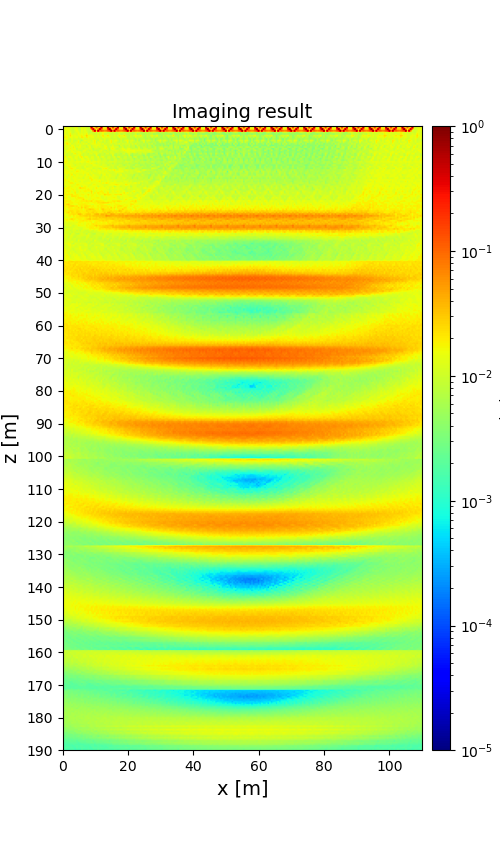

The table this chart was drawn from, first rows:
1.245278701931735663e-02, 1.579728181759812791e-02, 1.385713841525331239e-02, 1.406636438525124544e-02, 1.305407647264516385e-02, 9.640376808675233528e-03, 1.242193712458721649e-02, 1.430830982760107617e-02, 1.547333330157959000e-02, 8.219522443193408995e-03, 9.988055785785045562e-03, 1.462893636546342552e-02, 1.213493112155202003e-02, 1.380043666160547973e-02, 1.246757122271670466e-02, 9.064297326276636591e-03, 1.077576347260209184e-02, 4.849156415474990822e-02, 1.314842362244903091e-02, 6.889962734617206819e-02, 1.265850294802059288e-02, 1.976460086909247529e-02, 1.445657723020447004e-02, 4.223700887758984057e-02
1.195262826156551911e-02, 1.651911639477439755e-02, 1.382302396732688031e-02, 1.430604227231118894e-02, 1.284143123214594000e-02, 1.007191495107190825e-02, 1.146097464986368074e-02, 1.506284604286094869e-02, 1.578772548071888382e-02, 8.565499296275343524e-03, 9.670498586985831063e-03, 1.636570369549741888e-02, 1.204362322709599635e-02, 1.422655617023625869e-02, 1.217602787739295589e-02, 9.261277129754268145e-03, 1.017461664893200453e-02, 5.847712215342241171e-01, 2.550721096075315303e-02, 1.829823508120797734e-02, 1.033214025885619280e-01, 2.542272008943559716e-02, 3.049170062326066535e-02, 5.755879339062630606e-01
1.043251436775132629e-02, 1.691034373497911011e-02, 1.394109822665866132e-02, 1.524692341738022316e-02, 1.198061433456173996e-02, 1.069289136684321156e-02, 1.014675980900048291e-02, 1.508763811031244018e-02, 1.341315312230848510e-02, 1.029536350993201684e-02, 8.539463214410854264e-03, 1.695790905144971272e-02, 1.231672190653108553e-02, 1.468783455925417800e-02, 1.140232501271186936e-02, 9.721768232383251954e-03, 9.480793818019472852e-03, 8.250570434493730010e-02, 4.865445903703495834e-01, 1.942063206295838174e-02, 1.106993355184450120e-02, 2.914279856753705655e-02, 5.593413010477061853e-01, 1.017852820851756768e-01
1.106006554923787306e-02, 1.514215528155762186e-02, 1.288310256498709228e-02, 1.570357067225774603e-02, 1.170263032442439566e-02, 1.027072245363611254e-02, 9.287380206449962622e-03, 1.264110713536150711e-02, 1.640924739568660681e-02, 1.156065651294095782e-02, 8.992785291925348146e-03, 1.496530769854734037e-02, 1.172029199861548965e-02, 1.458648929430584641e-02, 1.132856059943506549e-02, 9.325482761421878194e-03, 8.347262128827935557e-03, 9.243344937660779442e-03, 8.500935892305568065e-02, 5.715651906215684086e-01, 2.895518982235971428e-02, 5.854467674257279874e-01, 8.423369157929624929e-02, 1.228171120874273631e-01
1.319554876686422976e-02, 1.559787406143297098e-02, 1.215152446124059642e-02, 1.472936129150329010e-02, 1.483023064260347371e-02, 9.974510944786107655e-03, 9.415360219469922493e-03, 1.209240100133791504e-02, 1.272097238266016624e-02, 1.539170394320197276e-02, 1.074526277276458865e-02, 1.403512911393721939e-02, 1.209437223549802119e-02, 1.382561240866475409e-02, 1.433077084563850502e-02, 9.207377455180111581e-03, 8.533368402708360959e-03, 1.015289811931616507e-02, 9.422091706697039923e-03, 1.378620662623066158e-02, 8.438734654716636627e-03, 1.447455290732626437e-02, 9.892097105493283249e-03, 1.283767415983161179e-02
1.298201613952726027e-02, 1.452874065513734200e-02, 1.173965278012089296e-02, 1.376598322194328393e-02, 1.951887873798805254e-02, 1.045670874944681222e-02, 1.170394596157419906e-02, 1.317851211572727138e-02, 1.041996062695012271e-02, 1.652177105171767288e-02, 1.294646879594666886e-02, 1.504916111530662202e-02, 1.302147873232204801e-02, 1.387220346303598070e-02, 1.952585428673498172e-02, 9.507181485540827995e-03, 1.088870728043551429e-02, 1.223335579502436016e-02, 9.890248860714148313e-03, 9.616803787502906792e-03, 1.057307487930005466e-02, 1.191081583014190481e-02, 1.023291878482938087e-02, 1.172060143431105650e-02
1.704177218193190374e-02, 1.529565015958501625e-02, 1.461740495259819007e-02, 1.199676622314488177e-02, 2.334641724582886893e-02, 1.437406014642267707e-02, 1.304829273099240849e-02, 1.409171627823621424e-02, 1.298581801201358771e-02, 1.379025205659908070e-02, 1.640660845579687901e-02, 1.783571168883289065e-02, 1.297321233809185966e-02, 1.818207484430213114e-02, 2.601187133748282185e-02, 1.633872722959020876e-02, 1.600799696371421957e-02, 1.643968827476033345e-02, 1.266583268005900750e-02, 1.277566799267991493e-02, 1.009680067913682616e-02, 1.459423188340124890e-02, 1.083788946362443731e-02, 1.600730358400641665e-02
1.880511963393540278e-02, 1.856384123772275921e-02, 1.691173972775540657e-02, 1.195242910068305096e-02, 1.667566850113432614e-02, 1.454662095959429260e-02, 1.223615371367067078e-02, 1.409395497287605110e-02, 1.634196665188955566e-02, 1.089467844118388248e-02, 1.426443228796661286e-02, 2.212455038744847238e-02, 1.757560828986696327e-02, 1.102403724757044200e-02, 2.063630250094966936e-02, 1.475437936886835402e-02, 1.269708694446171175e-02, 1.478324111628753421e-02, 1.600736207096537314e-02, 1.049544428318615122e-02, 1.184095401403676730e-02, 1.344403009375308607e-02, 1.212356039328214147e-02, 9.603141779050644242e-03
1.283009467641515501e-02, 1.550623423108000130e-02, 1.635491003923914347e-02, 1.224112845319984960e-02, 9.539562806845992490e-03, 1.429255863825797460e-02, 1.141808093693812837e-02, 1.174081986037077245e-02, 1.306695415632160712e-02, 1.052543451418960774e-02, 1.050199383683093728e-02, 1.036953377770822096e-02, 1.405259111296109677e-02, 1.119964571893414078e-02, 1.033312683154680341e-02, 1.400999609815531399e-02, 1.256968206505408234e-02, 1.228225359487368842e-02, 1.222143648940748201e-02, 1.035293676668861546e-02, 1.105799267601129815e-02, 1.027037534327693291e-02, 1.320882472204783567e-02, 1.034139120206375301e-02
9.737771381532688356e-03, 9.974582866206633397e-03, 1.237319988983330392e-02, 1.318934078246840683e-02, 9.515338076909313908e-03, 1.390256347538912189e-02, 1.027217307188401686e-02, 9.247633446588462286e-03, 1.053193121519519979e-02, 1.501884702001879054e-02, 8.948151384062737884e-03, 6.539455614577019057e-03, 1.108354252684042897e-02, 1.460938967406389018e-02, 1.266587855598720440e-02, 1.264984594091801001e-02, 1.209024676466724513e-02, 1.043034469779606337e-02, 1.478078691050141967e-02, 1.926332696564266728e-02, 9.860162057899057517e-03, 8.724519127251494088e-03, 1.338069773462579118e-02, 1.429967862385558321e-02
8.741225442644492277e-03, 1.563998859821679258e-02, 1.706701597235591936e-02, 1.290411839078655677e-02, 1.066989095115334144e-02, 1.361385106452132204e-02, 9.656081999295971011e-03, 1.207125027678699475e-02, 1.210226988944711028e-02, 1.811627011805405640e-02, 8.062550942573298851e-03, 1.278835952317674239e-02, 1.170727921106076534e-02, 1.102126079949520415e-02, 8.967216650386976989e-03, 1.428036981537033311e-02, 1.303975267593355386e-02, 1.191181081844740718e-02, 1.372386689658489436e-02, 1.888919679864581314e-02, 8.142545833655156357e-03, 1.496221680032152994e-02, 1.213521104698294176e-02, 1.109248246829925254e-02
1.287908081821463255e-02, 1.351813524610161188e-02, 2.307936342216693540e-02, 1.620977092352812038e-02, 1.552209180940551311e-02, 9.693638798855472305e-03, 1.195987988762621350e-02, 1.179417623387828649e-02, 1.343829303720089560e-02, 1.412023273586303883e-02, 1.182590583795979124e-02, 1.208444239813259713e-02, 1.458217733732554075e-02, 1.180866549860045550e-02, 1.453941678737251213e-02, 8.592078514580752530e-03, 1.123965277737608813e-02, 1.388171364108355642e-02, 1.602850915537440413e-02, 1.748654242003466752e-02, 1.161374707453400983e-02, 1.369880741776527064e-02, 1.428610636586259697e-02, 1.163888075726971817e-02
1.744539188060616891e-02, 1.210928329448057901e-02, 1.173467015967898444e-02, 1.523888350981155576e-02, 1.027737882255006993e-02, 1.692257914521203346e-02, 1.357449216434270661e-02, 9.845080503620696338e-03, 1.281091161008031561e-02, 1.032564641402246644e-02, 1.611320743678470307e-02, 1.074372892225589071e-02, 1.058167907729037731e-02, 1.100879320066267160e-02, 8.742927846500639713e-03, 1.399925907925811744e-02, 1.253568742180584221e-02, 9.331092200784816756e-03, 1.188250473412084257e-02, 1.319338919686492348e-02, 1.553633410665804931e-02, 1.335572370787665823e-02, 1.338379394672940988e-02, 1.094296845913825429e-02
1.605935324142275522e-02, 1.223090244318490206e-02, 1.297555082491947537e-02, 1.457466219234072706e-02, 1.378599788285026807e-02, 1.326894047459233582e-02, 1.878663765487076365e-02, 1.054519135982187432e-02, 1.263613676765178856e-02, 1.433557712314003675e-02, 1.458723284510900740e-02, 1.128424304461829106e-02, 1.188766634245793860e-02, 1.245015645343401471e-02, 8.773929621075308993e-03, 1.080884801940243216e-02, 1.622970082481137860e-02, 9.102371196104181231e-03, 1.183789007332502335e-02, 1.332704379928172263e-02, 1.385604586473440300e-02, 1.058466555396542566e-02, 1.366747467286662764e-02, 1.242150424513872344e-02
1.297818758599753042e-02, 1.352861595812401320e-02, 1.018069266730518493e-02, 1.325879115457800038e-02, 1.787036757510690119e-02, 1.279600974732668546e-02, 1.662564246019095082e-02, 1.397885281528832985e-02, 8.107328960330215106e-03, 1.306702243053866827e-02, 1.224215622697194181e-02, 1.203831189006988531e-02, 9.103554001860360637e-03, 1.147772623914365339e-02, 1.356727124998723284e-02, 1.110144901539271596e-02, 1.452499433637535926e-02, 1.124523175844888666e-02, 7.256029982089031403e-03, 1.178026449801799005e-02, 1.147979090933988304e-02, 1.083184821043881203e-02, 8.297114547472544260e-03, 1.086241788632838837e-02
1.107933328326415369e-02, 1.067044838446708915e-02, 1.475732461507423682e-02, 1.637865264291816364e-02, 1.206160860427367768e-02, 1.569521781859018958e-02, 1.067503104255203630e-02, 1.452210059194705867e-02, 1.129315061774516411e-02, 1.119171377888115125e-02, 1.006595965797334007e-02, 9.533189378949060572e-03, 1.335696708012490581e-02, 1.485908747908901324e-02, 1.105141618310109645e-02, 1.079814314448225045e-02, 9.142118353818597110e-03, 1.288262027846614338e-02, 9.070518818630215335e-03, 1.018752802355336537e-02, 9.049253587873628407e-03, 8.838473771095532380e-03, 1.189012502331221986e-02, 1.341856866746355022e-02
1.396138620930978576e-02, 1.125268875529766149e-02, 1.578251034882964879e-02, 1.262126175822042042e-02, 1.083221955808233265e-02, 1.558548948471721179e-02, 1.594672113704574679e-02, 1.212457830608560001e-02, 1.367762029246384452e-02, 1.630030364639188309e-02, 1.398247308763521032e-02, 1.085589490459849468e-02, 1.440879398149404016e-02, 1.179536416780937319e-02, 1.006220349657717221e-02, 1.342839610919820993e-02, 1.160083911659409717e-02, 1.105798664970471940e-02, 1.239355263123310437e-02, 1.357262696340139421e-02, 1.194514868955778158e-02, 9.937348939839532949e-03, 1.298520065877674552e-02, 1.146111914874073899e-02
1.611178171123123920e-02, 1.284435446688283675e-02, 1.003715556116580726e-02, 1.225406235455375921e-02, 1.220278648301605443e-02, 9.138888519469695951e-03, 1.456654160359035881e-02, 1.873081156428888644e-02, 1.142905393724409115e-02, 1.367298241043948641e-02, 1.606715859518927439e-02, 1.291475170508036771e-02, 9.272872211670921822e-03, 1.139870482324346380e-02, 1.107145036263178228e-02, 8.352178603688673736e-03, 1.313602305837278418e-02, 1.345264950931101752e-02, 9.426935787344268777e-03, 1.258003678489197190e-02, 1.446275551946057947e-02, 1.107140469994973009e-02, 8.202818308445323711e-03, 1.062100837329645400e-02
1.852647783109680896e-02, 9.971413068286121700e-03, 1.027839647374544779e-02, 1.238135577101805163e-02, 1.124717453808841798e-02, 1.112315658018309290e-02, 1.160338808275879902e-02, 1.144516578129838036e-02, 1.414702263264045606e-02, 1.419027049522877948e-02, 1.825668027243457225e-02, 1.002636862428877944e-02, 9.453122760896878057e-03, 1.129777224167667973e-02, 1.026233817764623212e-02, 1.044889514782419357e-02, 1.040385606186755053e-02, 1.017326894504614471e-02, 1.024586559743301435e-02, 7.892704304226189765e-03, 1.600992211136057289e-02, 7.017041917823684145e-03, 7.741956991994477372e-03, 1.021091520576734683e-02
1.432151754096228254e-02, 2.019407418643676122e-02, 9.858012541051374908e-03, 1.600612798299261980e-02, 1.744602736895906753e-02, 1.197571066120077347e-02, 9.995125699615121581e-03, 1.491764784872730461e-02, 1.441564376321711159e-02, 1.028121301134584178e-02, 1.690505494829535466e-02, 2.135608222663286371e-02, 9.998310495124156788e-03, 1.488117005829692717e-02, 1.713493507833380516e-02, 1.113555307190716367e-02, 9.245433063870617946e-03, 1.355634291011790366e-02, 1.310013373604309792e-02, 8.905274538563493630e-03, 1.082361030597890454e-02, 1.544672921983898141e-02, 7.752433183468018102e-03, 1.305682688988284677e-02
1.339844460315690357e-02, 1.501001652331223311e-02, 1.331573238901585798e-02, 9.162751345821864429e-03, 1.262517411507542951e-02, 1.462331388879967685e-02, 1.098988879426923866e-02, 1.404529106606537854e-02, 1.407913722804138811e-02, 1.063338401293399162e-02, 1.198341200468052044e-02, 1.615749914192645548e-02, 1.423220599714790195e-02, 9.588154365503384277e-03, 1.251176799812257420e-02, 1.486880761379025424e-02, 1.072515110914845290e-02, 1.330563526892013237e-02, 1.282741643163717860e-02, 9.253314981328289793e-03, 9.695486184967527094e-03, 1.226563794077752297e-02, 1.141945759172218258e-02, 7.763312679977442919e-03
1.150001416663704208e-02, 1.555502698019224986e-02, 1.642875847813134171e-02, 1.121372882852162724e-02, 1.178121410385307710e-02, 1.410188112387776062e-02, 1.289068296762942850e-02, 9.348539230616554827e-03, 1.377699845156900305e-02, 1.147979367636453411e-02, 1.005228962644411604e-02, 1.394293919243527052e-02, 1.577050230713849741e-02, 1.429060540482881766e-02, 1.209333814259515479e-02, 1.424974045356115944e-02, 1.288346183691840147e-02, 9.416466764352274255e-03, 1.288997940028616292e-02, 1.011067653528968484e-02, 9.019575406487654462e-03, 1.228360722258405903e-02, 1.302328787440253620e-02, 9.510177167006778065e-03
1.761045359700338930e-02, 1.703895288073751027e-02, 1.724131702753789464e-02, 1.328959765700020619e-02, 1.381660345058977404e-02, 1.364608632062853585e-02, 1.296559069413635683e-02, 1.271719197274748941e-02, 1.511862331588323220e-02, 1.485732591771517577e-02, 1.426048362024954531e-02, 1.604603424374846307e-02, 1.457140787438179416e-02, 1.238401638875650038e-02, 1.625135332083664508e-02, 1.857335605716604193e-02, 1.418549981959635505e-02, 1.240617269879809755e-02, 1.466762391580224423e-02, 1.439694880882186508e-02, 1.301893339782144408e-02, 1.535812180320016151e-02, 1.259108602399982429e-02, 1.114093746870508869e-02
1.137873007218638197e-02, 1.747154195608713670e-02, 1.318917571358097472e-02, 1.280890343799096810e-02, 1.402388941150299606e-02, 1.363040648975188257e-02, 1.091915513174361758e-02, 1.319886648797515515e-02, 1.305515140417591070e-02, 1.303675460769235586e-02, 1.011442651626547062e-02, 1.339136541593706139e-02, 1.213493535794360652e-02, 1.133676032766581764e-02, 1.261667314860795072e-02, 1.278700275790186670e-02, 1.374710627716223786e-02, 1.768024237412173238e-02, 1.376152861704153796e-02, 1.256458971226415144e-02, 9.319769078540138252e-03, 1.232139402162988652e-02, 1.201913344292386901e-02, 1.001138545181198478e-02
1.322928915347135019e-02, 1.278790712609006487e-02, 1.524826490669447740e-02, 1.505938234139858264e-02, 1.499274179014885473e-02, 1.371552964240098545e-02, 1.286519829214234634e-02, 9.280401645890525714e-03, 1.284775071691371916e-02, 1.331938150050157588e-02, 1.297988697770828016e-02, 1.210410877447103302e-02, 1.218556294191218067e-02, 1.124626189196498323e-02, 1.392710342515774032e-02, 1.234214408632008930e-02, 1.163653248317594868e-02, 9.785533402821405477e-03, 1.513256944284045898e-02, 1.535352312448071826e-02, 1.348445698516337679e-02, 1.315757242915403455e-02, 1.115997728063303739e-02, 1.001907990783084366e-02
1.393038768950366664e-02, 1.112278909761391273e-02, 1.167681611346552822e-02, 1.840240233754196833e-02, 1.725715270561452297e-02, 1.252828799250623425e-02, 1.312067305456754603e-02, 1.369712891214546445e-02, 1.376944993483963063e-02, 1.223159204210486073e-02, 1.286918555524075441e-02, 1.057719509592413600e-02, 1.049692681822434435e-02, 1.630050400929443713e-02, 9.758620848660795252e-03, 1.152742913243915909e-02, 1.254219362744120499e-02, 1.229730018704678317e-02, 1.295229145788358814e-02, 1.231822836945443457e-02, 1.298137186086225497e-02, 1.315421722857739069e-02, 1.413499618862165685e-02, 1.664312067276206564e-02
1.426686254227625857e-02, 1.195171131603273498e-02, 1.148388187463334972e-02, 1.223607581789626191e-02, 1.769119575389179605e-02, 2.086656326538192247e-02, 1.544377720333358836e-02, 1.598595594397085595e-02, 1.049127182615527780e-02, 1.070240148055311667e-02, 1.276448958570140443e-02, 1.096544744291410613e-02, 9.807744943905620516e-03, 1.117646008786571561e-02, 1.490015765122142989e-02, 1.472691068258044286e-02, 1.358915824959193268e-02, 1.447345336096514910e-02, 8.707008240750283012e-03, 1.056168675698219289e-02, 1.215712659454798970e-02, 1.025985697867671728e-02, 8.964592256490476821e-03, 1.147416234684203035e-02
1.238576093013106158e-02, 1.733104669855388066e-02, 1.357136814899727491e-02, 1.309983960290265689e-02, 1.500405971566102364e-02, 1.578842281950791973e-02, 1.585514844927294470e-02, 1.161398233454843942e-02, 1.568991602643301717e-02, 1.590528660593360996e-02, 1.234796193215287503e-02, 1.615956125319124859e-02, 1.262040715416170959e-02, 1.255121391859865057e-02, 1.460985083456293847e-02, 1.313200154954250604e-02, 1.295696895859746456e-02, 1.010435795286219844e-02, 1.475088165291303481e-02, 1.367676097934832080e-02, 1.078545889760600118e-02, 1.404187269433605258e-02, 1.214806907631045194e-02, 1.174933816165900369e-02
1.528574522664429523e-02, 1.472680523469204784e-02, 1.661852383434475264e-02, 1.617392051216437476e-02, 1.404976824618330011e-02, 1.236832598616516808e-02, 1.580662711218991379e-02, 1.467199316673556582e-02, 1.967632125794767720e-02, 1.707369405876825799e-02, 1.447634408242477223e-02, 1.467764280754893513e-02, 1.623044416489523648e-02, 1.480136604386970457e-02, 1.292055441209908478e-02, 1.190747618845934205e-02, 1.451473461055936484e-02, 1.202322391151609653e-02, 1.241904462791779302e-02, 1.394043565195368650e-02, 1.236457513878233203e-02, 1.381368058835641746e-02, 1.537733109189933466e-02, 1.335123828724883895e-02
1.335768268884045783e-02, 1.577284358902365444e-02, 1.678230611021756455e-02, 1.461632382546951964e-02, 1.602123004164170833e-02, 1.659578063232004450e-02, 1.294151266499265346e-02, 1.633061100105195895e-02, 1.327654946932781480e-02, 1.405961674495807313e-02, 1.375204647110633491e-02, 1.449745853613069665e-02, 1.618787987763186179e-02, 1.376568881571475431e-02, 1.492151368946952224e-02, 1.568900814737518232e-02, 1.176433278479137312e-02, 1.502460701770749404e-02, 1.165158041686061019e-02, 1.099671705245724822e-02, 1.168348606936833733e-02, 1.298044710666500061e-02, 1.495016321068843440e-02, 1.219665425892382978e-02
1.345090191644060171e-02, 1.238336092463419337e-02, 1.480642518399818454e-02, 9.801055008290031345e-03, 1.577856879797539039e-02, 1.982818605253237887e-02, 1.167830905139148785e-02, 1.222436593520203479e-02, 1.710115601256008422e-02, 1.403579851192738280e-02, 1.261127321112679410e-02, 1.296126166399199156e-02, 1.496424023604125096e-02, 9.923228605804426672e-03, 1.504609426453945055e-02, 1.878470537635531026e-02, 1.155675156215949136e-02, 1.136508792603683170e-02, 1.614820088045931801e-02, 1.293823392150750089e-02, 1.173578103412505937e-02, 1.118329959071712870e-02, 1.261898754722428663e-02, 8.457159268953412176e-03
1.619909301876336361e-02, 1.523942543200468812e-02, 1.152374847559100093e-02, 1.283443534057677159e-02, 1.598983205162004401e-02, 1.198008062898509377e-02, 1.754128507029668188e-02, 1.330971078192330279e-02, 1.501073476178833507e-02, 1.380012226507838086e-02, 1.513085742659502769e-02, 1.456059797079934694e-02, 1.222168251333856891e-02, 1.372211430746535059e-02, 1.537505603569112693e-02, 1.206197516434872469e-02, 1.719961051583403580e-02, 1.362691847815206483e-02, 1.446939954220926097e-02, 1.346409504037583693e-02, 1.350186523137195983e-02, 1.265510406848134942e-02, 1.005160144022864376e-02, 1.072507526964632668e-02
1.431182229557642453e-02, 1.623413857839136817e-02, 1.038389597963070357e-02, 1.566021862563742387e-02, 1.475242100715755053e-02, 1.296197690993061875e-02, 1.521397854133382799e-02, 1.605130054329920175e-02, 1.365070901722079989e-02, 1.237526530274608155e-02, 1.257227230077745395e-02, 1.355733706962543479e-02, 1.007392448969462138e-02, 1.429680028451991991e-02, 1.417577228080202714e-02, 1.321852404187154849e-02, 1.936166436181288933e-02, 1.739663513014993654e-02, 1.320207890444339942e-02, 1.216923434536855940e-02, 1.315929106293910536e-02, 1.186374321795012274e-02, 8.393846480061225093e-03, 1.212902942495316591e-02
1.552451447042510133e-02, 1.802683415787076013e-02, 1.507771164427796490e-02, 1.461639689146810445e-02, 1.520628840281353263e-02, 1.268904579399150051e-02, 1.339950900233077488e-02, 1.598364302614289564e-02, 1.381545964878690483e-02, 1.516710904932141481e-02, 1.462735241628946095e-02, 1.426430003622222893e-02, 1.483871215273748975e-02, 1.375338272558723415e-02, 1.358789908609304292e-02, 1.186365861537431315e-02, 1.402831591356283776e-02, 2.017459079880794606e-02, 1.609480665882647918e-02, 1.532867925452283293e-02, 1.637816183435513578e-02, 1.340880204561416961e-02, 1.400693634533056210e-02, 1.287561035995808505e-02
1.183934146298875993e-02, 1.673165411383445780e-02, 1.358601428881187068e-02, 1.868870728001705353e-02, 1.595433105751749292e-02, 1.506443495568766944e-02, 1.306878846731462408e-02, 1.703328994350730013e-02, 1.507938076412493160e-02, 1.353284341825179531e-02, 1.112719284196574294e-02, 1.632809508508827750e-02, 1.324114295406680041e-02, 1.242579951916718793e-02, 1.283068851386516378e-02, 1.353288624091168041e-02, 1.303241759201932519e-02, 1.646041310938849145e-02, 1.438698912212939274e-02, 1.323883724761129067e-02, 1.543285719792230649e-02, 1.577934359184573684e-02, 1.966268483751323556e-02, 1.111455066538704316e-02
1.485685990175605528e-02, 1.552579502676753979e-02, 1.392817391371364670e-02, 1.448431979342611545e-02, 1.969079848192065510e-02, 2.014222724961995531e-02, 1.779896467021941514e-02, 1.194087195233541066e-02, 1.489340064773166626e-02, 1.506426511712449096e-02, 1.486388074080629076e-02, 1.497366675490665114e-02, 1.355764372372734658e-02, 1.353337577319392235e-02, 1.452738976844484414e-02, 1.615070947441310870e-02, 1.640277377801841949e-02, 1.138462949114091467e-02, 1.356869353987447124e-02, 1.454770028976008593e-02, 1.452235602335940137e-02, 1.390001738737054078e-02, 1.407865109693530285e-02, 1.275615601149452868e-02
1.475987598095720478e-02, 1.542060126056899773e-02, 1.608974553624618539e-02, 1.473565621547822529e-02, 1.454738076936289495e-02, 1.434975702535504563e-02, 1.295000177520004396e-02, 1.364514573361823822e-02, 1.770889986191862345e-02, 1.765306324662774262e-02, 1.412684317421353253e-02, 1.496920151695390472e-02, 1.606555310209954388e-02, 1.439831075952429165e-02, 1.373543412954914000e-02, 1.332123204125310392e-02, 1.133325071614824445e-02, 1.283616590605893282e-02, 1.713607702556084120e-02, 1.738256390478621488e-02, 1.353954737034761963e-02, 1.378259117949681700e-02, 1.562398342476463940e-02, 1.355836921901688689e-02
1.586937514908867350e-02, 1.035416987954322805e-02, 1.447954895536095361e-02, 1.693841792176258368e-02, 1.715652771033601004e-02, 1.181816923178560796e-02, 1.526439290962451276e-02, 1.638135161775732332e-02, 1.594205061299397777e-02, 1.481793119663669597e-02, 1.648618076852644693e-02, 1.017357331367583530e-02, 1.449181331128464659e-02, 1.759166169195823526e-02, 1.632887150502503396e-02, 1.116045049532367155e-02, 1.518060488403331042e-02, 1.509067725558364131e-02, 1.447002597192918738e-02, 1.400512086370972811e-02, 1.497234215551879015e-02, 9.106562392383993690e-03, 1.276640429877422787e-02, 1.494506475260636708e-02
2.208031168444489836e-02, 1.607342946763828592e-02, 1.788271389597059779e-02, 1.807908443362913481e-02, 1.552716402310604267e-02, 1.712852091327252829e-02, 1.379249570146694193e-02, 1.660626840425346792e-02, 1.284213408388728411e-02, 1.705297918880761820e-02, 2.611191350567187291e-02, 2.115268709118655818e-02, 1.984790048686347480e-02, 1.810635104463786949e-02, 1.533838126522999931e-02, 1.669472846469132257e-02, 1.402287200644311387e-02, 1.589195560307408647e-02, 1.253210685712191283e-02, 1.498676779411097990e-02, 2.058022593183183105e-02, 1.485875481724865596e-02, 1.653479703234042933e-02, 1.694939389812765221e-02
1.490035876650683960e-02, 1.696620741502161134e-02, 1.465820484700495682e-02, 1.631421958649694262e-02, 1.558492621629681794e-02, 1.665494147363379834e-02, 1.761077430827429069e-02, 1.405502471177834216e-02, 1.254692163338420700e-02, 1.471189579605531803e-02, 1.403632781679245434e-02, 1.654445373289548452e-02, 1.595794654795147996e-02, 1.690295215237340443e-02, 1.656274401190827028e-02, 1.936866004552408038e-02, 1.676848416850843307e-02, 1.352470144588960137e-02, 1.259944955161066901e-02, 1.472171120269904696e-02, 1.493457359342035412e-02, 1.524841753471655945e-02, 1.335253662472353151e-02, 1.549604011807217269e-02
2.101556796493036020e-02, 1.457022397145075684e-02, 1.866262268614657036e-02, 1.945137486395677462e-02, 1.650221322063710055e-02, 1.271496781139373061e-02, 1.668207254788193344e-02, 1.719385032498982335e-02, 1.185328265097044045e-02, 1.241171395235592285e-02, 1.803016121257984203e-02, 1.351172203783984442e-02, 1.689747333173852520e-02, 1.854397885709582403e-02, 1.709097490462220190e-02, 1.620539126081606274e-02, 1.655989510289852112e-02, 2.374744644404544469e-02, 1.309449516507255225e-02, 1.263917132414934912e-02, 1.705597308743723658e-02, 1.452434190227170317e-02, 1.712276707232343251e-02, 2.016000379046302415e-02
1.606177439954725727e-02, 1.840443850103137130e-02, 1.380371297246279876e-02, 1.670869339020814026e-02, 1.571322506627348403e-02, 1.382578411979707746e-02, 1.370227066718727321e-02, 2.118076582157820201e-02, 1.125002079741234916e-02, 1.404095250080290846e-02, 1.473399173586487955e-02, 1.483294806024815400e-02, 1.273819358306738092e-02, 1.616140119402391384e-02, 1.472560319814560960e-02, 1.215007609001755515e-02, 1.272485497303989244e-02, 2.179288834595423385e-02, 1.117879334101605851e-02, 1.929213828902510280e-02, 1.467893193514654623e-02, 2.138521587517047684e-02, 1.648837772836237586e-02, 1.660954085384531986e-02
1.586497264453310199e-02, 1.801084227583775801e-02, 1.990636372740763743e-02, 1.815256455807903041e-02, 1.754474967829031465e-02, 2.248161930031595049e-02, 1.607398431324878751e-02, 1.683887636632112536e-02, 1.832849703447637230e-02, 1.605853286678744080e-02, 1.457198787328281217e-02, 1.708606888654147157e-02, 1.707403115021697421e-02, 1.470356765651472004e-02, 1.573839124578462270e-02, 2.116269574309552828e-02, 1.476367454632397137e-02, 1.650553890208738758e-02, 1.709757229659518429e-02, 1.526226816607836011e-02, 1.350225311236714389e-02, 1.687850678979822827e-02, 1.746780122906697874e-02, 1.574878741048577752e-02
1.384201219653927520e-02, 1.510325489079248663e-02, 1.658865700501965801e-02, 1.250329446348491524e-02, 1.539187074599939267e-02, 2.191295174397618270e-02, 2.181270645603903061e-02, 2.099056340350943795e-02, 1.711507305189653716e-02, 1.765827820176483695e-02, 1.364183958548358631e-02, 1.498524828262184569e-02, 1.620592017734026960e-02, 1.194474331739975650e-02, 1.393515610059651785e-02, 1.627645424421857515e-02, 1.483975613678316374e-02, 1.746684171929517582e-02, 1.614567754746857806e-02, 1.587907299724379204e-02, 1.285503391330357868e-02, 1.387778214577459028e-02, 1.536645517960062539e-02, 1.143298486637232131e-02
1.802388141483260084e-02, 1.951789153418913292e-02, 1.696221828020470779e-02, 1.344926205555003335e-02, 1.273052362211675968e-02, 1.628718655079218827e-02, 1.401576650285782724e-02, 1.767531428992768008e-02, 1.634467644892698135e-02, 2.032433630940625943e-02, 2.139195786466801391e-02, 1.932721714303270444e-02, 1.709484128874603007e-02, 1.434986225476033057e-02, 1.262795853101826744e-02, 1.627465329448593567e-02, 1.284285004878328758e-02, 1.642119690160824888e-02, 1.541052582378508312e-02, 1.623937695784373123e-02, 1.749425418024225590e-02, 1.812071130940588054e-02, 1.614607776997906835e-02, 1.271292547474522396e-02
1.560078260219942975e-02, 1.567271376405700994e-02, 1.570529561240493338e-02, 1.623403797282338759e-02, 1.427076324986816837e-02, 1.364731092352539955e-02, 1.348396536513639388e-02, 1.552993239823320659e-02, 1.760740359664102889e-02, 1.632435192503043850e-02, 1.600261100938647416e-02, 1.731661451591198775e-02, 2.491581881377003677e-02, 1.648228138439777543e-02, 1.719531956736658485e-02, 1.317425960564915996e-02, 1.329969028548358412e-02, 1.564277252036534033e-02, 1.857149114610082835e-02, 1.552962346300212036e-02, 1.520322613254913510e-02, 1.536124565562910736e-02, 1.541083901688832143e-02, 1.573385573285154826e-02
1.861833566443155813e-02, 2.038919276131819988e-02, 2.015519393349729863e-02, 1.896712481101724482e-02, 2.016700265125334277e-02, 1.625235647647291920e-02, 1.505253790691373113e-02, 1.749236906796442295e-02, 1.635898281527930001e-02, 1.618663501322236201e-02, 1.749075651166229900e-02, 1.955697817810912731e-02, 1.904153988663846372e-02, 2.009931973445858860e-02, 2.305377019726319310e-02, 1.945018244062251059e-02, 2.052528712753282775e-02, 2.501292810322770094e-02, 1.613593460346153877e-02, 1.830567670209652664e-02, 2.181904648942813510e-02, 2.160219277379454156e-02, 1.983554892607259160e-02, 1.873976379638445794e-02
2.014289226189636475e-02, 1.822761166643645583e-02, 1.523308022564916035e-02, 1.738299088343464929e-02, 1.764214375073810959e-02, 1.958493796737121109e-02, 1.653003576168480052e-02, 1.634129538404768128e-02, 1.684672020174004733e-02, 1.779176904591030922e-02, 1.673995707026656662e-02, 1.806021395820097547e-02, 1.510136565908835708e-02, 1.658253815919642424e-02, 1.718314051031040804e-02, 1.795119489193998039e-02, 1.613503739125208072e-02, 1.622090154921893707e-02, 1.768243033062958172e-02, 1.832453775389346687e-02, 1.656776752897846927e-02, 2.276197405693916598e-02, 2.117617993408325849e-02, 2.216374534216308118e-02
1.737615971448580598e-02, 1.924332711601541707e-02, 2.556087624966863966e-02, 2.815463789059928154e-02, 1.856947155670316679e-02, 1.609148309066867066e-02, 1.577080205380516215e-02, 1.439495135399465088e-02, 1.387377622608548626e-02, 1.760798068575594386e-02, 1.763993871984010503e-02, 1.765988363218909396e-02, 1.944759210410800312e-02, 1.904598775298822419e-02, 1.763882831067766985e-02, 1.561759024501301399e-02, 1.542104525597414767e-02, 1.292404504213728531e-02, 1.275086803626960912e-02, 1.672499121159592983e-02, 1.639002262920492836e-02, 1.623623218584469355e-02, 1.841246820410697912e-02, 1.901895441373298995e-02
1.610177955876796255e-02, 1.959395442538289928e-02, 1.692047583369522129e-02, 2.087234898152411783e-02, 2.291029506051887876e-02, 2.552819225673191167e-02, 2.454140233669383983e-02, 1.842139801345169317e-02, 2.290788713882840888e-02, 1.528022045443959420e-02, 1.730724397534331299e-02, 2.126001480675747055e-02, 1.653963841339048044e-02, 2.204816873162075003e-02, 2.265432715642914235e-02, 2.050631027871818723e-02, 1.931945766098397063e-02, 1.675167503333394384e-02, 1.908553219943751739e-02, 1.491233598905072899e-02, 1.586331969130539560e-02, 1.952543471495273714e-02, 1.546247900182836157e-02, 2.047461912180416344e-02
1.452292617599703836e-02, 1.750250316676304693e-02, 1.621825418737487742e-02, 2.102923908776245868e-02, 1.993447198176357196e-02, 1.737265022859102101e-02, 1.479041836738623390e-02, 1.943187118991725193e-02, 1.728983127272386289e-02, 2.367391587239728659e-02, 1.699095500472104156e-02, 2.710671579066747591e-02, 1.784857897095954576e-02, 2.595155723291048960e-02, 2.198197586189053546e-02, 1.884094027497155641e-02, 1.472630205372162278e-02, 1.927801646473080791e-02, 1.723732581734359337e-02, 1.675916579607501095e-02, 1.632375516935466106e-02, 1.768976411109051891e-02, 1.700928295195992118e-02, 2.186256058734311128e-02
1.514324864696763549e-02, 1.810454550420308867e-02, 1.268554971213204860e-02, 1.628555329561202566e-02, 1.966026175135893519e-02, 1.832263353560381960e-02, 1.913773137027797305e-02, 1.831956138576027251e-02, 2.114522866633011811e-02, 1.808543758238592356e-02, 1.740221905574330930e-02, 1.916154340052044283e-02, 1.323036510443385654e-02, 1.910333036288681258e-02, 2.095238540633914681e-02, 2.466893928244880130e-02, 3.020174581969937294e-02, 2.564903976172559774e-02, 2.512772652744512530e-02, 2.016259860881343749e-02, 1.749774853004071318e-02, 2.010930673501173938e-02, 1.366255471212897421e-02, 2.304917806767410246e-02
1.831796242588511203e-02, 1.905540229891298371e-02, 1.674725074509860259e-02, 2.005942531901262413e-02, 2.298601911536435685e-02, 2.303601331805848335e-02, 2.085632217416920342e-02, 1.900648864311352618e-02, 2.242417613496695133e-02, 2.360331408752210092e-02, 1.910740758342801410e-02, 2.022781854105949392e-02, 1.798623031243971881e-02, 1.904216707660167859e-02, 2.556942298132318381e-02, 2.204165966667074456e-02, 2.164160978160750703e-02, 2.063511554982394927e-02, 2.300203352219083036e-02, 2.339116541953679615e-02, 1.958601332364234143e-02, 2.009813618332101717e-02, 1.776399162149050470e-02, 1.752118938299667902e-02
1.842095431386011825e-02, 1.549957069833387754e-02, 2.236193863057114525e-02, 2.565417150598568730e-02, 1.658040115019461525e-02, 2.423069208008657091e-02, 2.103016681895956627e-02, 1.932325112842394818e-02, 2.469154677323672983e-02, 2.209591059229052204e-02, 2.138960290040446341e-02, 1.722452763959077607e-02, 1.951357477784667477e-02, 1.928190628160766917e-02, 1.962888190132457827e-02, 2.427531369359157976e-02, 2.065416012205443380e-02, 2.348344115345647048e-02, 2.733989957636278126e-02, 2.186231264946451522e-02, 2.457408289007946903e-02, 1.936837069486619517e-02, 1.947820381358218722e-02, 2.012071154064003567e-02
1.465701569252337785e-02, 1.624309049150485587e-02, 1.406508454428787719e-02, 1.751130630714412689e-02, 2.060794311903739462e-02, 2.161132663343258084e-02, 2.346594719861678016e-02, 2.222703260827000801e-02, 1.926162917164758737e-02, 3.155033780319555642e-02, 3.174883279940284020e-02, 2.546621196764414785e-02, 1.843277551341238399e-02, 2.279414847000323444e-02, 2.742206837305251332e-02, 2.803630914346079417e-02, 2.829825859380221548e-02, 2.080305806353286921e-02, 2.237080715702677650e-02, 3.260233793529062479e-02, 3.640611318338654590e-02, 3.812592137743738008e-02, 2.433856649132738401e-02, 3.652074081623656043e-02
1.731789687942358533e-02, 1.490416676914318311e-02, 1.568426620708723504e-02, 1.735335865946129735e-02, 1.977529827963515896e-02, 1.457760641025050881e-02, 2.104824763626516812e-02, 1.577995061772041047e-02, 1.947905536772046378e-02, 1.887737396356966788e-02, 2.522556374678586524e-02, 2.318322979328807723e-02, 2.538891397199081676e-02, 2.633850575888706594e-02, 2.853629885244277423e-02, 2.446252007626084982e-02, 2.817253231780638204e-02, 2.442134658452637525e-02, 3.006381822551622632e-02, 3.005292520617645208e-02, 3.220463766189169547e-02, 3.239383827080556666e-02, 3.125547433751816456e-02, 3.262169479164112734e-02
1.737551382465662986e-02, 1.306267074035938856e-02, 1.240635983242437991e-02, 1.625886520733098306e-02, 1.335158735903224821e-02, 1.432267380378032286e-02, 1.820102408360284307e-02, 1.677209532749884130e-02, 2.005197040175167242e-02, 1.956928695912646052e-02, 1.885870617162435300e-02, 1.967204558106425832e-02, 1.790848723665946010e-02, 2.076653941065336254e-02, 2.159676212203004778e-02, 1.930300737864521637e-02, 2.605397801480855216e-02, 2.082671116152816013e-02, 2.325899934119077597e-02, 2.366699126867018860e-02, 2.744382466288897496e-02, 2.243372389214010054e-02, 3.152985943533024443e-02, 2.725386183747297367e-02
1.442455414022091216e-02, 1.662469394834202238e-02, 1.804848794245944923e-02, 1.471966705670387995e-02, 2.142611607986041194e-02, 2.591069643886601687e-02, 2.058019363938242904e-02, 1.779453232478689709e-02, 1.601784457222976688e-02, 1.804474316667310438e-02, 2.040031854773519462e-02, 1.690011905253388860e-02, 1.687812832712220004e-02, 1.976899222112063134e-02, 2.277583608123509226e-02, 2.782639159196512516e-02, 3.083687161238906141e-02, 2.176503485040054073e-02, 2.623772050291512184e-02, 2.685181686084730374e-02, 2.650364523420561599e-02, 2.428653537189341335e-02, 2.198989812789984774e-02, 2.426322412086297578e-02
1.368498991485764954e-02, 1.334665832166809230e-02, 1.811302727974783977e-02, 1.509778572011730158e-02, 1.626479863055644431e-02, 1.624925011105064765e-02, 1.822269869715541918e-02, 1.468848482491040899e-02, 1.703031257212586635e-02, 1.608659969274135737e-02, 1.830628428219271617e-02, 1.965148953262417508e-02, 2.115069607023580336e-02, 1.951586055720570118e-02, 2.042159091988867206e-02, 1.702053944698543944e-02, 2.092902965674012933e-02, 1.710698033438645335e-02, 1.657306917296971771e-02, 1.690286996005831502e-02, 1.805181025745445506e-02, 2.000639081898019159e-02, 2.216178681211543322e-02, 2.181081503840561625e-02
1.501238327389507049e-02, 1.177019287141241842e-02, 1.379936387843939266e-02, 1.227453660751155057e-02, 1.276525740200571898e-02, 1.330927730648182386e-02, 1.389148406345453932e-02, 1.455049888413881276e-02, 1.196351409497829407e-02, 1.699068033732016245e-02, 1.814688095987665797e-02, 1.603849270887711814e-02, 1.646593138502929279e-02, 1.396961143329463265e-02, 1.629865299440527368e-02, 1.608165105522987512e-02, 1.623115864877409248e-02, 1.841159783165495500e-02, 1.324761557364027495e-02, 1.823606567917290464e-02, 2.040326025148137337e-02, 1.698477260108308823e-02, 1.801121500949892304e-02, 1.655223253339545286e-02
1.356546035766761221e-02, 1.173604121667960049e-02, 1.256792062756281574e-02, 1.123500062118741420e-02, 1.226581314041689727e-02, 1.364955047873187173e-02, 1.295133407728510030e-02, 1.394268270692394437e-02, 1.594220901034483842e-02, 1.649820304850610833e-02, 1.600815911427131213e-02, 1.398167105092540906e-02, 1.612126827840869997e-02, 1.342963457031298886e-02, 1.645221980208595725e-02, 1.846673691250894089e-02, 1.568608456953718075e-02, 1.742926131760907590e-02, 2.286293861361156712e-02, 1.816718537120997484e-02, 1.983095406638720956e-02, 1.787603250713368577e-02, 1.739250603674852291e-02, 1.815933625584191871e-02
... 321 more rows
